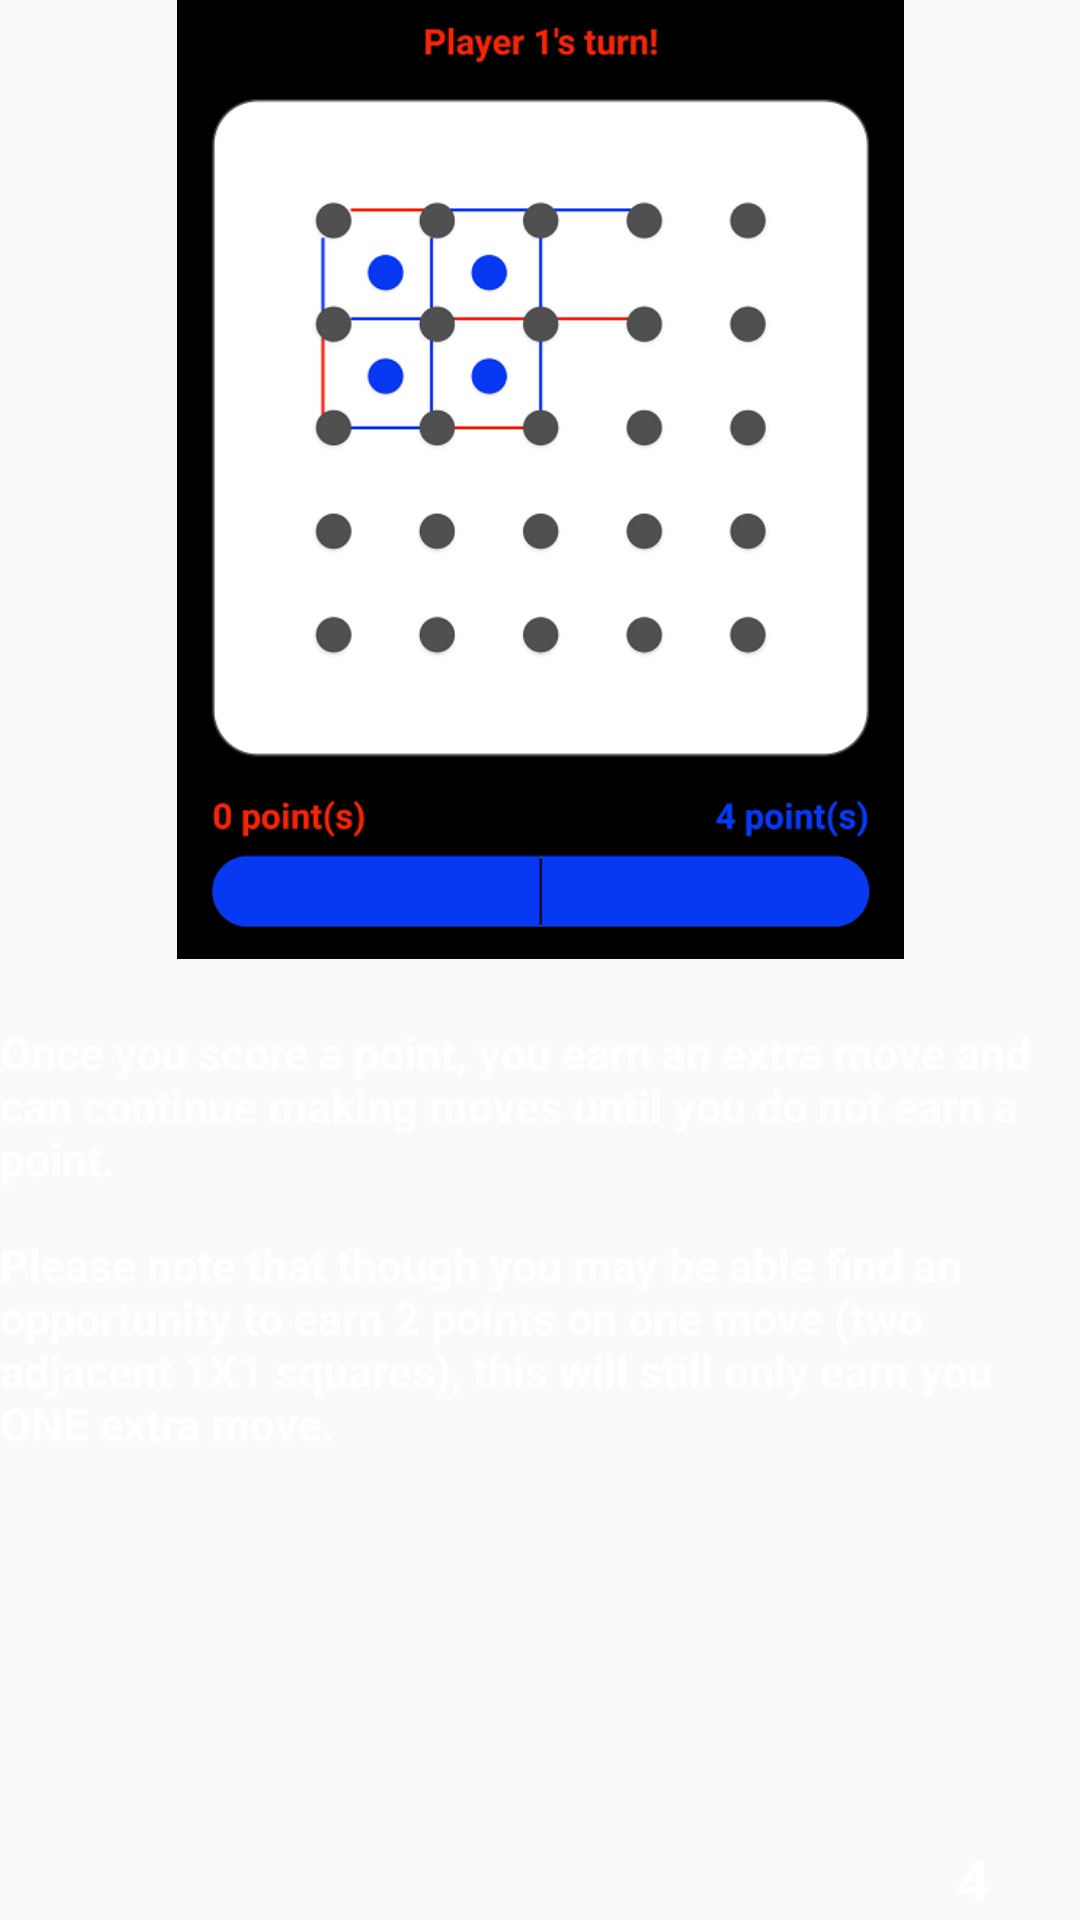

The Android layout XML behind this screen, and the referenced resources:
<!-- AndroidManifest.xml: application theme AppTheme -->
<!-- res/layout/fragment_instruct_4.xml -->
<?xml version="1.0" encoding="utf-8"?>

<android.support.constraint.ConstraintLayout xmlns:android="http://schemas.android.com/apk/res/android"
    android:layout_width="match_parent"
    android:layout_height="match_parent"
    xmlns:app="http://schemas.android.com/apk/res-auto"
    xmlns:tools="http://schemas.android.com/tools"
    tools:context=".activities.MenuActivity">

    <ImageView
        android:layout_width="wrap_content"
        android:layout_height="0dp"
        android:src="@drawable/ss4"
        android:contentDescription="@string/how_to_play_figure"
        android:adjustViewBounds="true"

        app:layout_constraintTop_toTopOf="parent"
        app:layout_constraintBottom_toTopOf="@id/guideline"
        app:layout_constraintLeft_toLeftOf="parent"
        app:layout_constraintRight_toRightOf="parent" />

    <View
        android:id="@+id/guideline"
        android:layout_width="match_parent"
        android:layout_height="1dp"

        app:layout_constraintTop_toTopOf="parent"
        app:layout_constraintBottom_toBottomOf="parent"
        app:layout_constraintLeft_toLeftOf="parent"
        app:layout_constraintRight_toRightOf="parent"
        app:layout_constraintVertical_bias="0.5"/>

    <TextView
        android:layout_width="wrap_content"
        android:layout_height="wrap_content"
        android:layout_marginTop="20dp"
        android:text="@string/instruction_4"
        android:textColor="@color/boardColor"
        android:textSize="15sp"
        android:textStyle="bold"

        app:layout_constraintTop_toBottomOf="@id/guideline"
        app:layout_constraintLeft_toLeftOf="parent" />

    <TextView
        android:layout_width="wrap_content"
        android:layout_height="wrap_content"
        android:textColor="@color/boardColor"
        android:textSize="20sp"
        android:textStyle="bold"
        android:layout_marginEnd="30dp"
        android:text="4"

        app:layout_constraintBottom_toBottomOf="parent"
        app:layout_constraintRight_toRightOf="parent"/>

</android.support.constraint.ConstraintLayout>
<!-- resources referenced by this layout -->
<resources>
  <color name="boardColor">#FFFFFF</color>
  <!-- drawable ss4: png bitmap (drawable, 41619 bytes) -->
  <string name="how_to_play_figure">how to play figure</string>
  <string name="instruction_4">Once you score a point, you earn an extra move and can continue
          making moves until you do not earn a point.
  
          \n\nPlease note that though you may be able find an opportunity to earn 2 points on one
          move (two adjacent 1X1 squares), this will still only earn you ONE extra move.
      </string>
  <style name="AppTheme" parent="Theme.AppCompat.Light.NoActionBar">
          
          <item name="colorPrimary">@color/colorPrimary</item>
          <item name="colorPrimaryDark">@color/colorPrimaryDark</item>
          <item name="colorAccent">@color/colorAccent</item>
      </style>
  <color name="colorPrimary">#000000</color>
  <color name="colorPrimaryDark">#505050</color>
  <color name="colorAccent">#07F226</color>
</resources>
